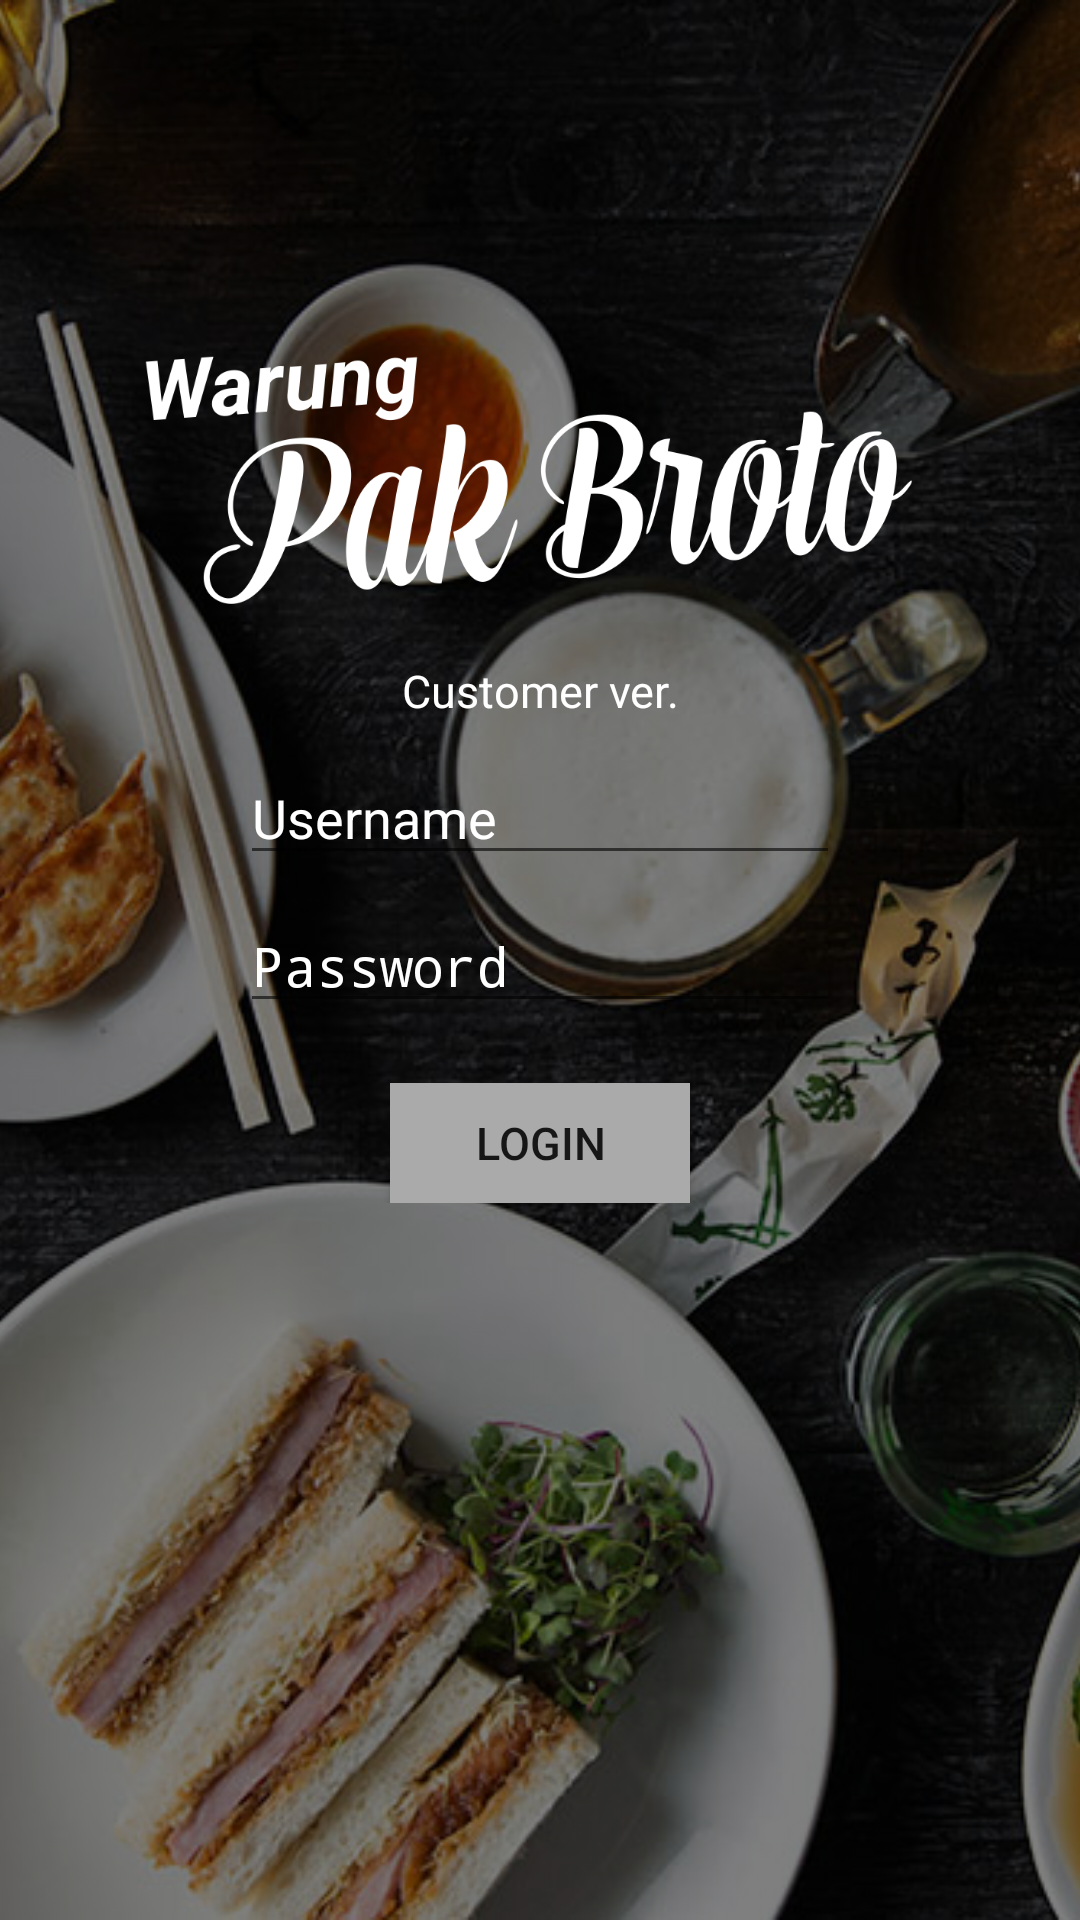

Reconstruct the res/layout file that produces this screen, plus the resources it refers to.
<!-- AndroidManifest.xml: activity theme AppTheme.NoActionBar -->
<!-- res/layout/activity_login.xml -->
<?xml version="1.0" encoding="utf-8"?>
<RelativeLayout xmlns:android="http://schemas.android.com/apk/res/android"
    xmlns:tools="http://schemas.android.com/tools"
    android:layout_width="match_parent"
    android:layout_height="match_parent"
    tools:context="com.jomblo_terhormat.badjigurrestopelayan.activity.LoginActivity">

    <ImageView
        android:id="@+id/gambarbg"
        android:layout_width="match_parent"
        android:layout_height="match_parent"
        android:scaleType="centerCrop"
        android:src="@drawable/food_serial"
        android:tint="#80000000" />

    <ImageView
        android:id="@+id/broto"
        android:layout_width="300dp"
        android:layout_height="120dp"
        android:layout_centerHorizontal="true"
        android:layout_marginTop="100dp"
        android:src="@drawable/pakbroto" />

    <LinearLayout
        android:layout_width="match_parent"
        android:layout_height="wrap_content"
        android:layout_below="@id/broto"
        android:gravity="center"
        android:orientation="vertical">


        <TextView
            android:layout_width="match_parent"
            android:layout_height="wrap_content"
            android:gravity="center_horizontal"
            android:text="@string/label_version"
            android:textColor="@android:color/white"
            android:textSize="15sp" />

        <EditText
            android:id="@+id/edUsername"
            android:layout_width="200dp"
            android:layout_height="wrap_content"
            android:layout_marginBottom="8dp"
            android:layout_marginTop="10dp"
            android:hint="@string/hint_username"
            android:inputType="text"
            android:textColor="@android:color/white"
            android:textColorHint="@android:color/white" />

        <EditText
            android:id="@+id/edPassword"
            android:layout_width="200dp"
            android:layout_height="wrap_content"
            android:hint="@string/hint_password"
            android:inputType="textPassword"
            android:textColor="@android:color/white"
            android:textColorHint="@android:color/white" />

        <Button
            android:id="@+id/login"
            android:layout_width="100dp"
            android:layout_height="40dp"
            android:layout_marginTop="20dp"
            android:background="@android:color/darker_gray"
            android:onClick="login"
            android:text="@string/button_login"
            android:textAllCaps="true"
            android:textSize="15sp" />
    </LinearLayout>

</RelativeLayout>
<!-- resources referenced by this layout -->
<resources>
  <!-- drawable food_serial: jpg bitmap (drawable-mdpi, 215823 bytes) -->
  <!-- drawable pakbroto: png bitmap (drawable-mdpi, 49218 bytes) -->
  <string name="button_login">login</string>
  <string name="hint_password">Password</string>
  <string name="hint_username">Username</string>
  <string name="label_version">Customer ver.</string>
  <style name="AppTheme.NoActionBar">
          <item name="windowActionBar">false</item>
          <item name="windowNoTitle">true</item>
      </style>
</resources>
